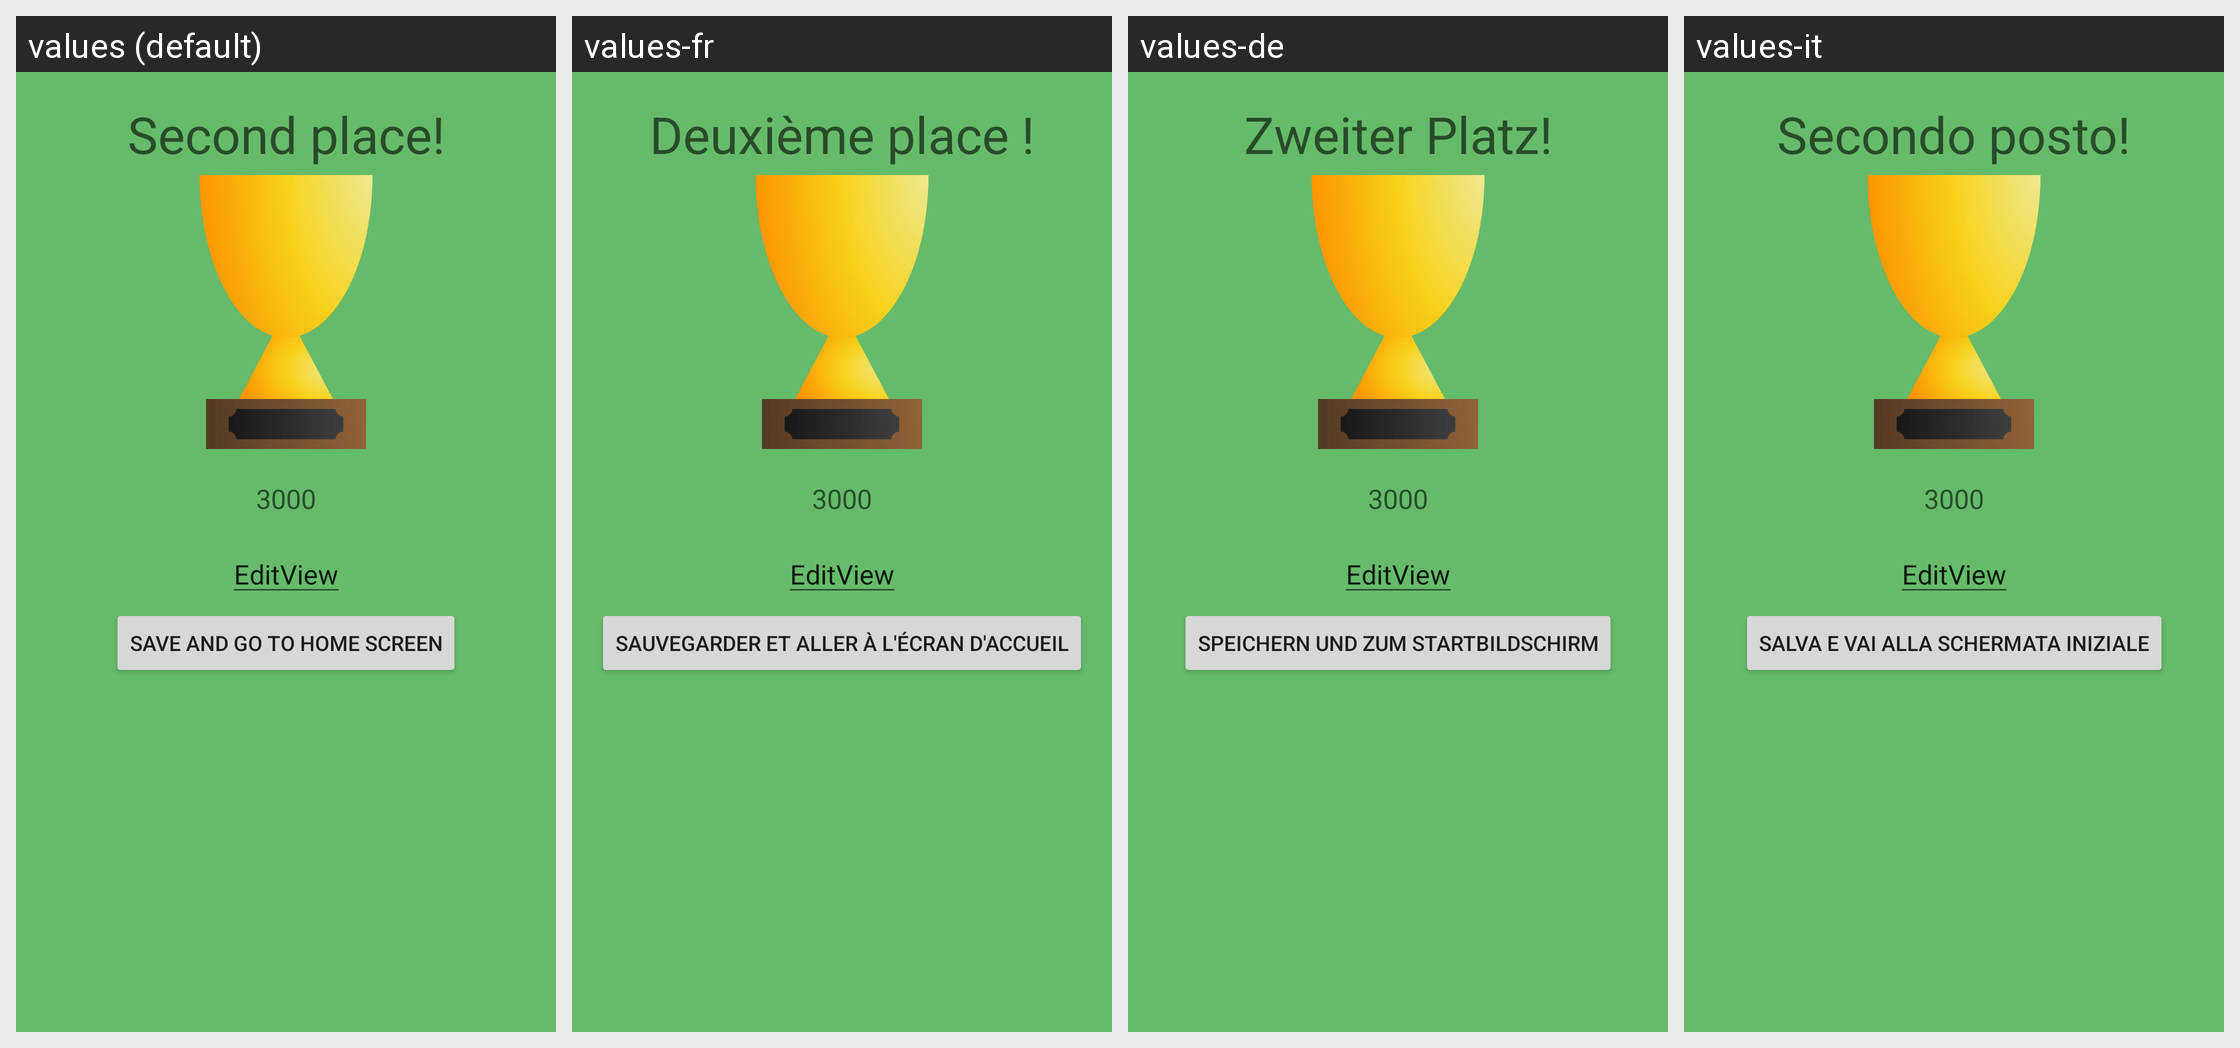

Strings drawn on this Android screen and how each of the app's shown locales translates them:
Android screen res/layout/activity_rekord.xml rendered under 4 locales, left to right: values (default), values-fr, values-de, values-it. Device: Nexus 5 (rendered at 1080×1920; each locale shown at half size, 540×960, under a caption strip naming it); theme MainTheme.
Other locales in the repository, not shown: values-en-rGB.
Strings drawn on this screen, with the default value and each locale's value (text and hints the layout hard-codes, and strings that could not be matched under every locale, appear in the picture but are not listed):

record_second_de
  values: Second place!
  values-fr: Deuxième place !
  values-de: Zweiter Platz!
  values-it: Secondo posto!

btn_saveAndBack
  values: Save and go to home screen
  values-fr: Sauvegarder et aller à l'écran d'accueil
  values-de: Speichern und zum Startbildschirm
  values-it: Salva e vai alla schermata iniziale
